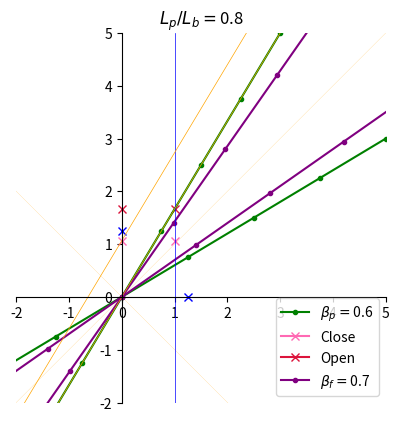

Write the Python code that produced this figure.
import matplotlib.pyplot as plt
import numpy as np
import sys
L_pole = 0.8
L_barn = 1


# define relative speed of pole and farmer
beta_pole = 0.6
beta_farmer = 0.7

# Enables red square of death for the fly
FlyCheck = 0
# Enables the farmer x'' and t'' axes
PlotFarmer = 1

# Checks to see if rapidities are greater than 1
if abs(beta_pole) >= 1 or abs(beta_farmer) >= 1:
    sys.exit(f"\u03B2 = {beta_pole},{beta_farmer} >= 1. Lorentz factor is not defined.")

# Lorentz factor gamma for pole and farmer
g_pole = 1/np.sqrt(1 - beta_pole*beta_pole)
g_farmer = 1/np.sqrt(1 - beta_farmer*beta_farmer)

# Input x values, increase to larger value for more points on axes
num = np.arange(-50, 50+1)
# stretches the points for the S' and S'' reference frames appropriately
x_pole = g_pole*num
x_farmer = g_farmer*num
fig, ax = plt.subplots()

# Sets equal spacing, and introduces x, t grid.
ax.set_aspect('equal', adjustable='box')
# ax.grid()
# Restrict region of graph
Region = (-2, 5)
plt.ylim(Region)
plt.xlim(Region)

# Form of [Reference frame, left close, right close, left open, right open]
S_Array = [["S"], [0, L_pole/(g_pole*beta_pole)],
                  [L_barn, L_pole/(g_pole*beta_pole)],
                  [0, L_barn/beta_pole],
                  [L_barn, L_barn/beta_pole]]

S_Dash_Array = [["S\'"], [-L_pole, L_pole/beta_pole],
                         [g_pole*L_barn - L_pole,
                          L_pole/beta_pole - g_pole*beta_pole*L_barn],
                         [-g_pole*L_barn, g_pole*L_barn/beta_pole],
                         [0, g_pole*L_barn*(1/beta_pole - beta_pole)]]

S_D_Dash_Array = [["S\'\'"], [-g_farmer*beta_farmer*L_pole/(g_pole*beta_pole),
                              g_farmer*L_pole/(beta_pole*g_pole)],
                             [g_farmer*(L_barn - beta_farmer * L_pole / (g_pole*beta_pole)),
                              g_farmer*(L_pole/(g_pole*beta_pole) - beta_farmer*L_barn)],
                             [-g_farmer*beta_farmer*L_barn/beta_pole, g_pole*L_barn/beta_pole],
                             [g_farmer*L_barn*(1 - beta_farmer/beta_pole),
                              g_farmer*L_barn*(1/beta_pole - beta_farmer)]]

# Creates a lightlike line of gradient m, through (x_0,y_0)
def CreateLightLine(m, x_0, y_0, col):
    c = y_0 - m*x_0
    ax.plot(num, m*num + c, color=col, linewidth=lightlikewidth)


# Plot Lightlike lines
lightlikewidth = 0.1
CreateLightLine(1, 0, 0, 'orange')
CreateLightLine(-1, 0, 0, 'orange')

# This mess of code produces the light-like lines and red square for the fly
if FlyCheck == 1:
    CreateLightLine(1, S_Array[1][0], S_Array[1][1], 'red')
    CreateLightLine(-1, S_Array[2][0], S_Array[2][1], 'red')
    CreateLightLine(-1, S_Array[3][0], S_Array[3][1], 'red')
    CreateLightLine(1, S_Array[4][0], S_Array[4][1], 'red')
    SquareTop = [L_barn/2, L_barn/2 + S_Array[1][1]]
    SquareLeft = [(-S_Array[1][1]+S_Array[3][1])/2, (S_Array[1][1]+S_Array[3][1])/2]
    SquareRight = [L_barn+(S_Array[2][1]-S_Array[3][1])/2, (S_Array[1][1]+S_Array[3][1])/2]
    SquareBot = [L_barn/2, -L_barn/2+S_Array[4][1]]
    plt.fill([SquareTop[0], SquareLeft[0], SquareRight[0]],
             [SquareTop[1], SquareLeft[1], SquareRight[1]], "r")
    plt.fill([SquareBot[0], SquareLeft[0], SquareRight[0]],
             [SquareBot[1], SquareLeft[1], SquareRight[1]], "r")

# Plot x' axis
ax.plot(x_pole, beta_pole*x_pole,
        color='green', marker='.',
        label=r"$\beta_p=$"+f"{np.round(beta_pole,2)}")

# Plot points at (gamma,0) and (0,gamma).
ax.plot(g_pole, 0, marker='x', color='blue')
ax.plot(0, g_pole, marker='x', color='blue')

# Doors shut
ax.plot(0, L_pole/(g_pole*beta_pole), marker='x', color='hotpink', label='Close')
ax.plot(L_barn, L_pole/(g_pole*beta_pole), marker='x', color='hotpink')

# Doors open

ax.plot(0, L_barn/(beta_pole), marker='x', color='crimson', label='Open')
ax.plot(L_barn, L_barn/(beta_pole), marker='x', color='crimson')

# Plot t' axis
ax.plot(x_pole*beta_pole, x_pole, color='green', marker='.')


if PlotFarmer == 1:
    # Plot x'' axis
    ax.plot(x_farmer, beta_farmer*x_farmer,
            color='purple', marker='.',
            label=r"$\beta_f=$"+f"{np.round(beta_farmer,2)}")
    # Plot t'' axis
    ax.plot(x_farmer*beta_farmer, x_farmer, color='purple', marker='.')

# Place y axis at zero
ax.spines['left'].set_position('zero')
# Place x axis at zero
ax.spines['bottom'].set_position('zero')
# Remove right line of graph
ax.spines['right'].set_color('none')
# Remove top line of graph
ax.spines['top'].set_color('none')

worldlinewidth = 0.5
# Plot barn back and front
plt.axvline(0, color='blue', linewidth=worldlinewidth)
plt.axvline(L_barn, color='blue', linewidth=worldlinewidth)

# Plot pole front and back
plt.plot(x_pole - L_pole/g_pole, x_pole/beta_pole,
         color='orange', linewidth=worldlinewidth)
plt.plot(x_pole, x_pole/beta_pole, color='orange', linewidth=worldlinewidth)
plt.title(r"$L_p/L_b=$"+f"{round(L_pole/L_barn,3)}")
plt.legend()
# Saves as a high quality png
plt.savefig("MinkowskiDiagram.png", dpi=1000,
            bbox_inches='tight', pad_inches=0.0)
# Saves as high quality pdf
plt.savefig("MinkowskiDiagram.pdf", bbox_inches='tight', pad_inches=0.0)
plt.show()

# Defines a matrix of all events.
Event_Matrix = [S_Array, S_Dash_Array, S_D_Dash_Array]

# Outputs into the console the reference frame and spacetime event coords
for X in Event_Matrix:
    print(f"In reference frame {X[0]}")
    print(f"Left Close  {X[1]}")
    print(f"Right Close {X[2]}")
    print(f"Left Open   {X[3]}")
    print(f"Right Open  {X[4]}")
    print()
